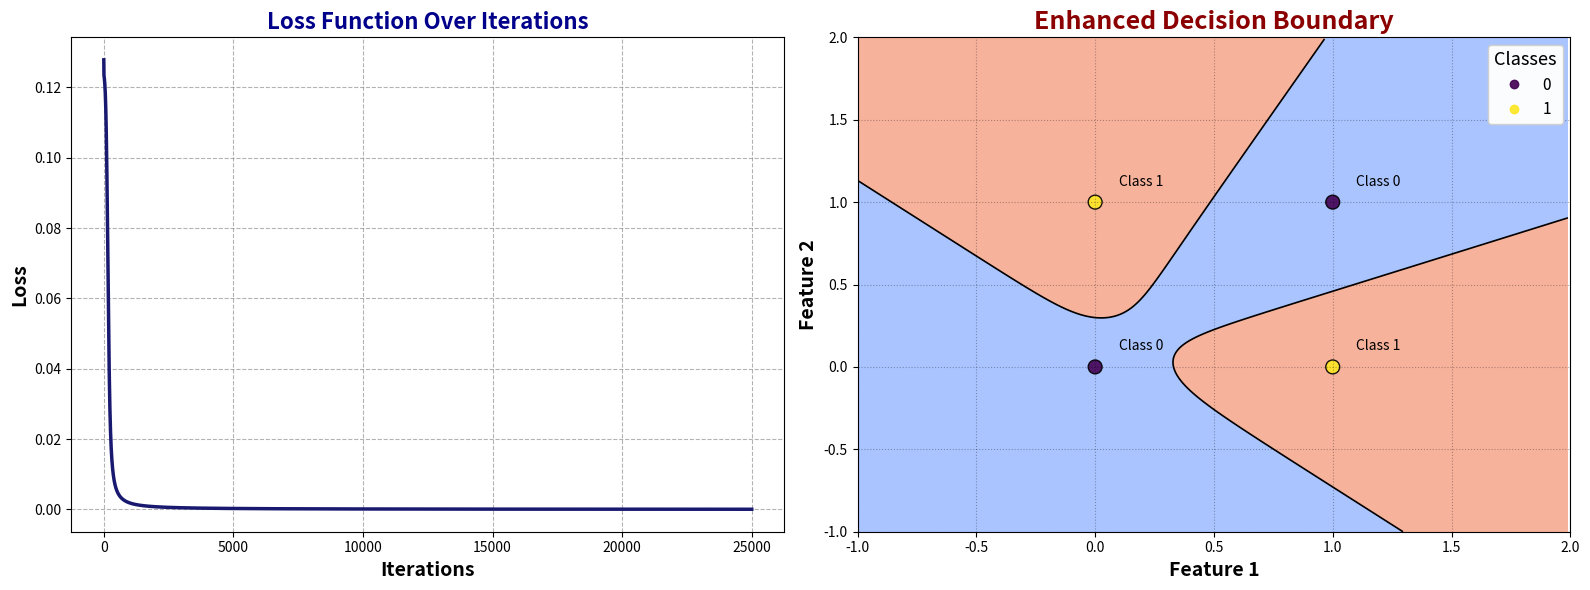
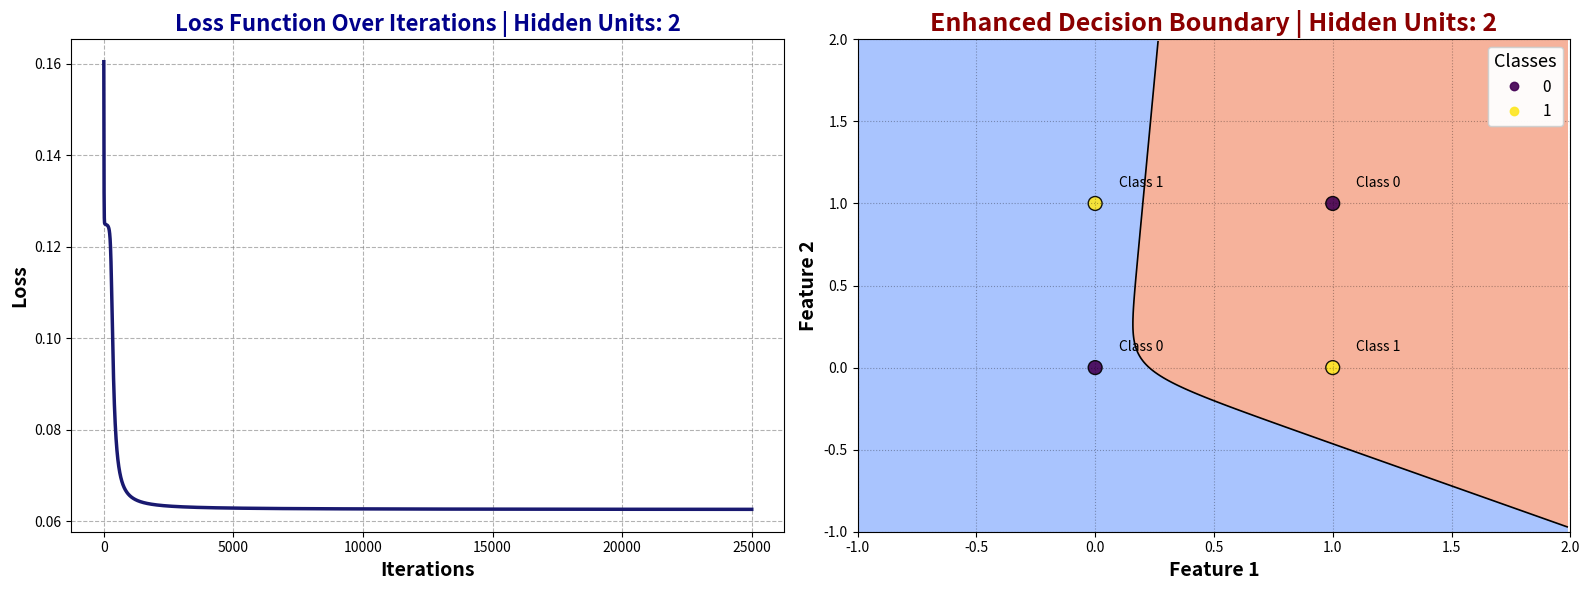
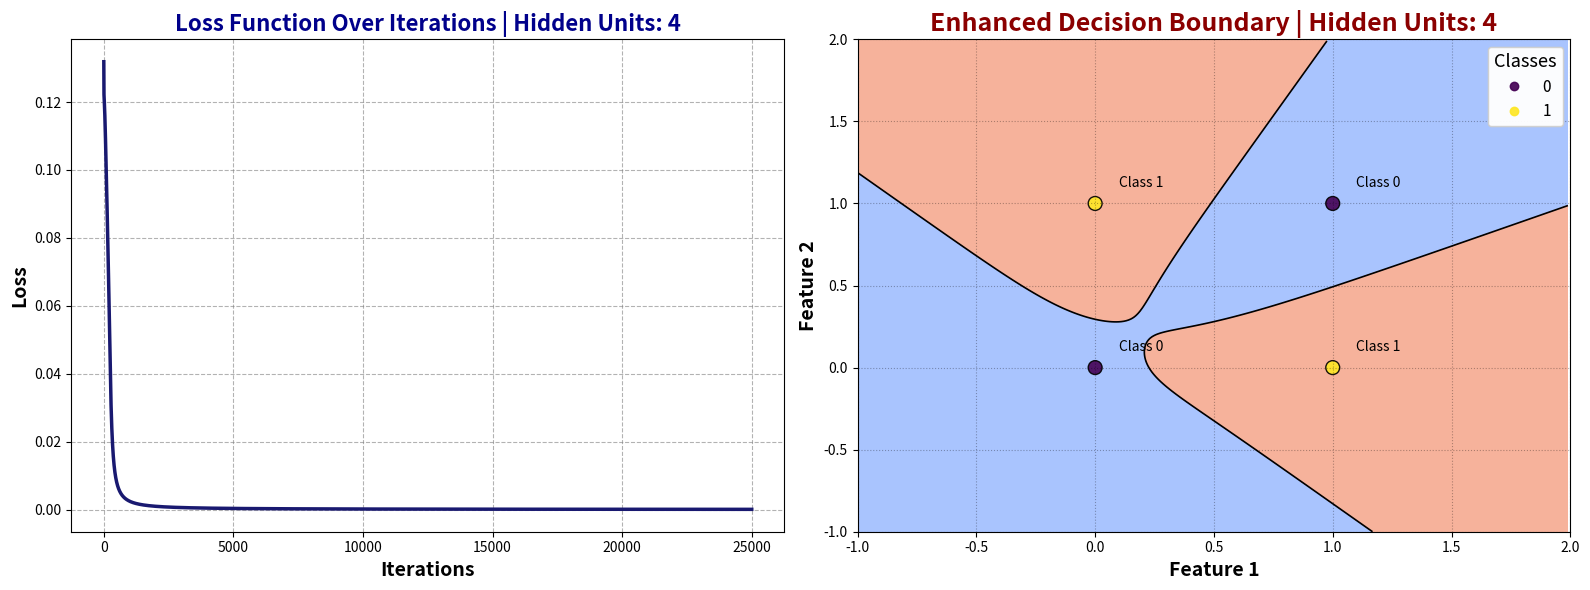
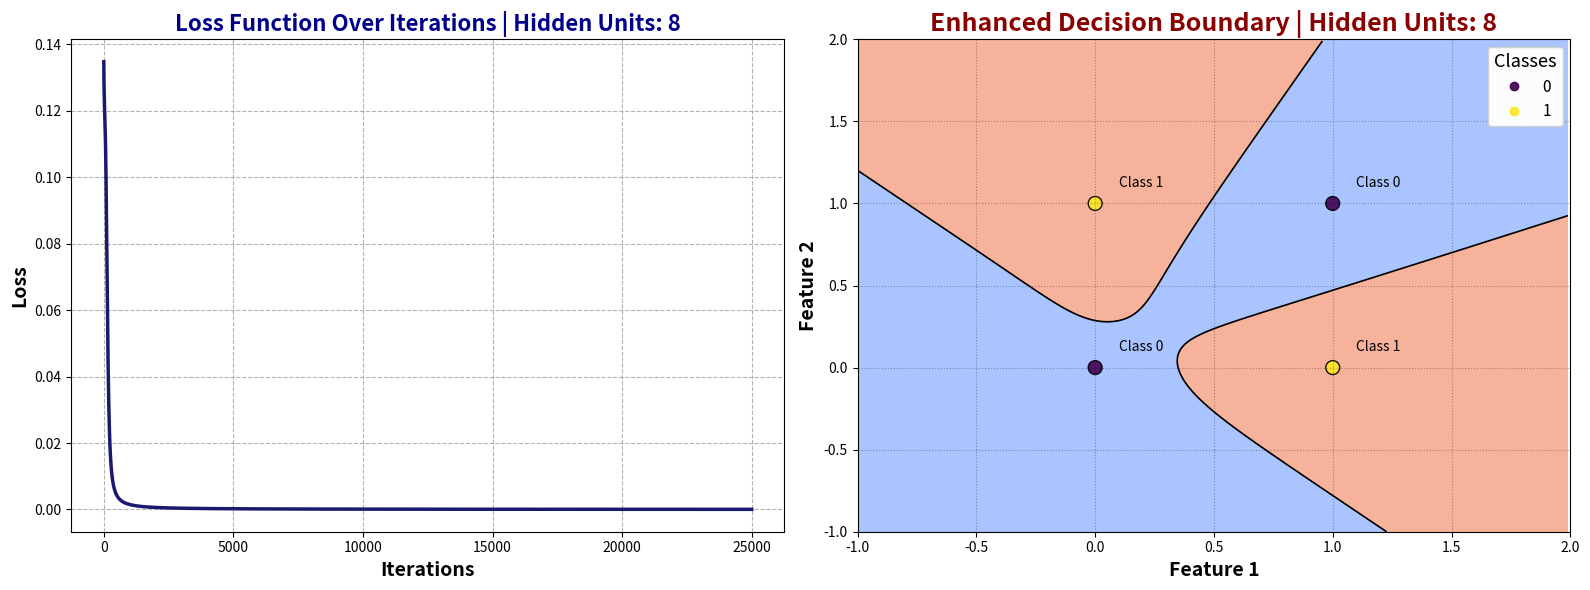
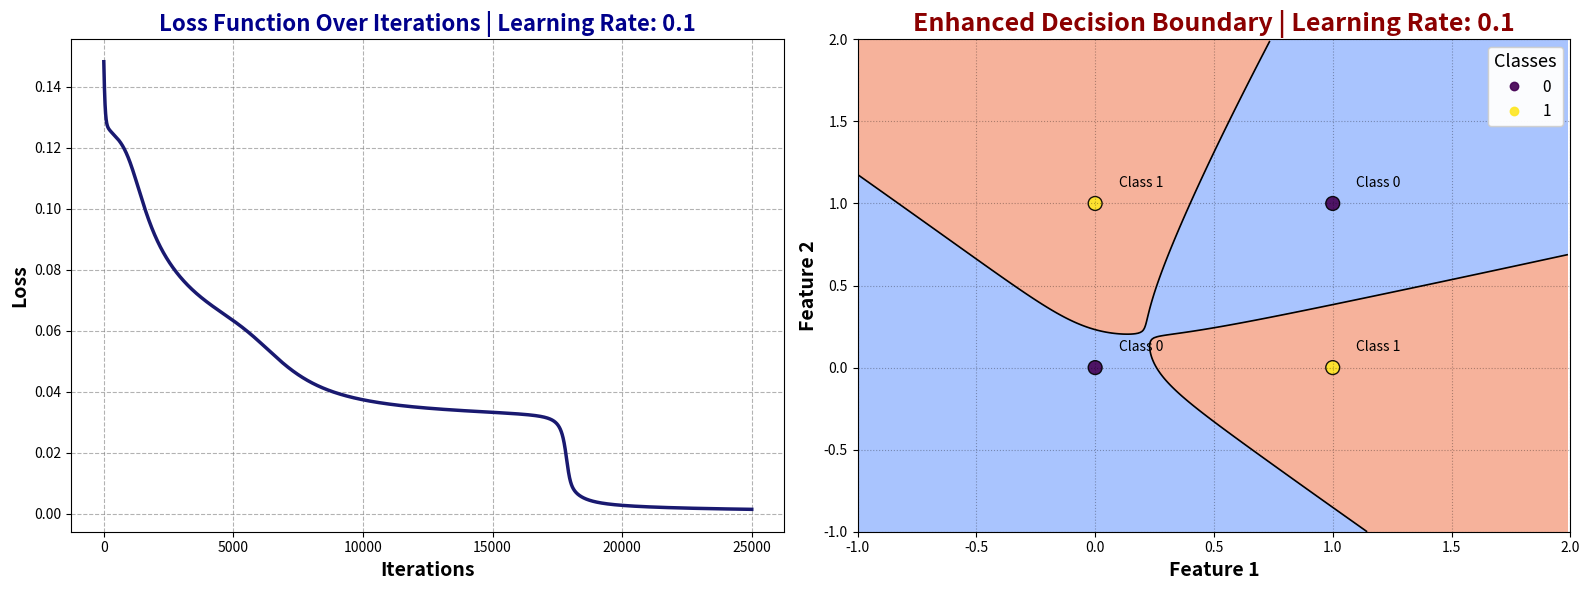
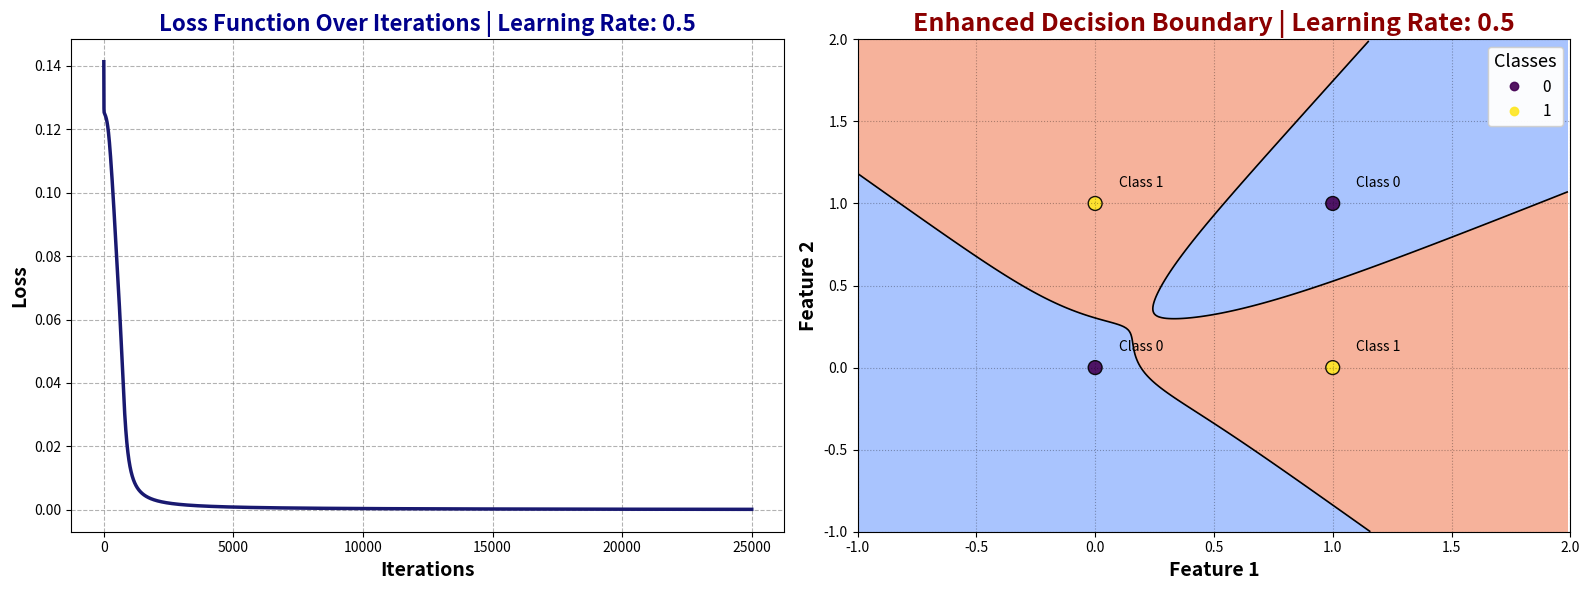
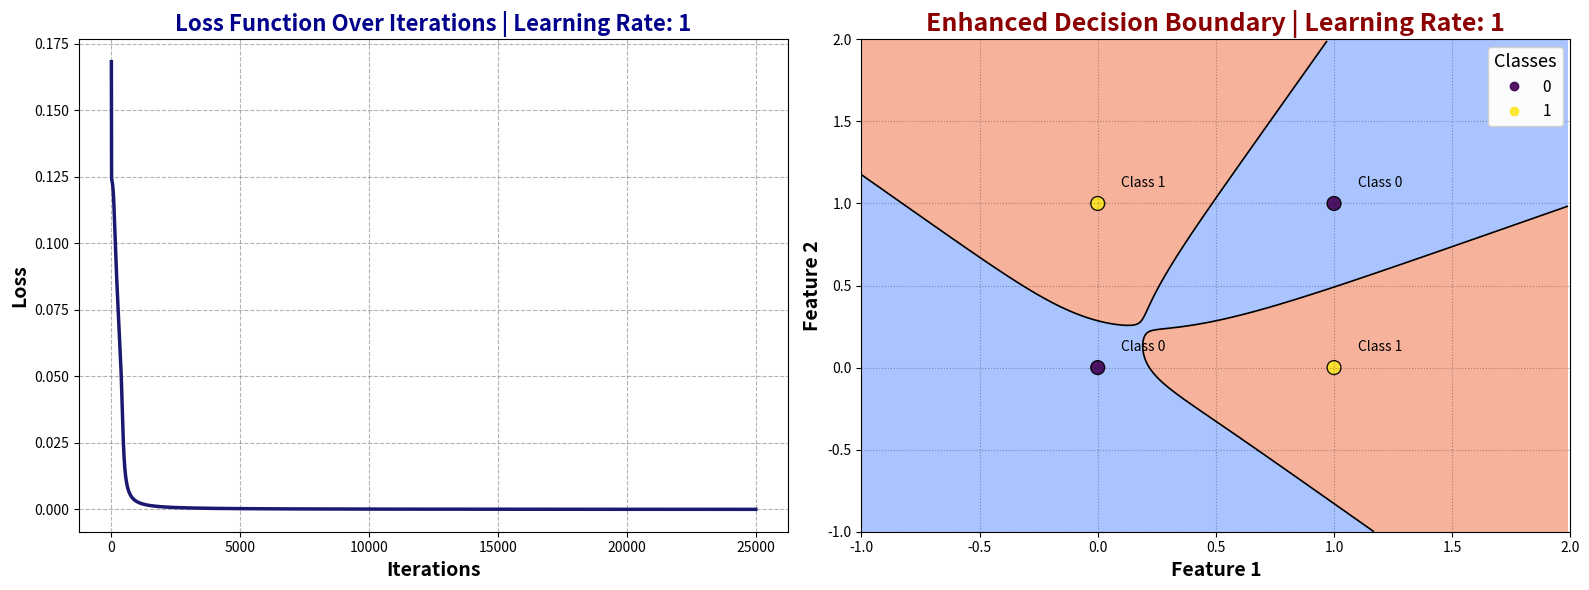

Generate these figures, in order, with matplotlib:
import matplotlib.pyplot as plt
import numpy as np

class NeuralNetwork:
    def __init__(self, num_inputs, num_hidden_units, num_outputs, learning_rate):
        self.weights_input_hidden = np.random.randn(num_inputs, num_hidden_units)
        self.weights_hidden_output = np.random.randn(num_hidden_units, num_outputs)
        self.learning_rate = learning_rate

    def sigmoid(self, x):
        return 1.0 / (1.0 + np.exp(-x))

    def sigmoid_derivative(self, x):
        return x * (1.0 - x)

    def forward_propagation(self, inputs):
        hidden = self.sigmoid(np.dot(inputs, self.weights_input_hidden))
        output = self.sigmoid(np.dot(hidden, self.weights_hidden_output))
        return output, hidden

    def loss_function(self, predicted, actual):
        return np.sum((predicted - actual) ** 2 * 0.5) / predicted.shape[0]

    def backward_propagation(self, inputs, hidden, outputs, actual):
        output_error = outputs - actual
        output_delta = output_error * self.sigmoid_derivative(outputs)

        hidden_error = np.dot(output_delta, self.weights_hidden_output.T)
        hidden_delta = hidden_error * self.sigmoid_derivative(hidden)

        self.weights_hidden_output -= np.dot(hidden.T, output_delta) * self.learning_rate
        self.weights_input_hidden -= np.dot(inputs.T, hidden_delta) * self.learning_rate

    def train(self, inputs, outputs, iterations, num_hidden_units=None, learning_rate=None, vary_param=None):
        losses = []
        for i in range(iterations):
            predicted, hidden = self.forward_propagation(inputs)
            self.backward_propagation(inputs, hidden, predicted, outputs)
            loss = self.loss_function(predicted, outputs)
            losses.append(loss)

            if (i + 1) % 1000 == 0:
                print(f"Iteration: {i + 1} | Loss: {loss}")
        
        return losses

# Функция для графика решающих границ и функции потерь на одном холсте
def plot_loss_and_decision_boundary(nn, X, y, losses, num_hidden_units=None, learning_rate=None, vary_param=None):
    fig, axes = plt.subplots(1, 2, figsize=(16, 6))

    # График функции потерь
    axes[0].plot(losses, color='midnightblue', linewidth=2.5)
    axes[0].grid(True, linestyle='--', color='gray', alpha=0.6)
    axes[0].set_ylabel('Loss', fontsize=14, fontweight='bold')
    axes[0].set_xlabel('Iterations', fontsize=14, fontweight='bold')
    title_text = 'Loss Function Over Iterations'
    if vary_param == "hidden_units" and num_hidden_units is not None:
        title_text += f" | Hidden Units: {num_hidden_units}"
    elif vary_param == "learning_rate" and learning_rate is not None:
        title_text += f" | Learning Rate: {learning_rate}"
    axes[0].set_title(title_text, fontsize=16, fontweight='bold', color='darkblue')

    # График решающих границ
    x_min, x_max = X[:, 0].min() - 1, X[:, 0].max() + 1
    y_min, y_max = X[:, 1].min() - 1, X[:, 1].max() + 1
    xx, yy = np.meshgrid(np.arange(x_min, x_max, 0.01),
                         np.arange(y_min, y_max, 0.01))
    grid_points = np.c_[xx.ravel(), yy.ravel()]
    Z, _ = nn.forward_propagation(grid_points)
    Z = Z.reshape(xx.shape)

    axes[1].contourf(xx, yy, Z, levels=[0, 0.5, 1], cmap='coolwarm', alpha=0.75)
    axes[1].contour(xx, yy, Z, levels=[0.5], colors='black', linewidths=1.2)
    scatter = axes[1].scatter(X[:, 0], X[:, 1], c=y.flatten(), s=100, edgecolors='k', marker='o', cmap='viridis', alpha=0.9)
    for i, txt in enumerate(y.flatten()):
        axes[1].annotate(f'Class {int(txt)}', (X[i, 0] + 0.1, X[i, 1] + 0.1), fontsize=10, color='black')

    legend1 = axes[1].legend(*scatter.legend_elements(), loc="upper right", title="Classes", title_fontsize='13', fontsize='11')
    axes[1].add_artist(legend1)
    
    axes[1].set_xlabel('Feature 1', fontsize=14, fontweight='bold')
    axes[1].set_ylabel('Feature 2', fontsize=14, fontweight='bold')
    axes[1].set_xlim(x_min, x_max)
    axes[1].set_ylim(y_min, y_max)
    axes[1].grid(True, linestyle=':', color='black', alpha=0.3)
    title_text = 'Enhanced Decision Boundary'
    if vary_param == "hidden_units" and num_hidden_units is not None:
        title_text += f" | Hidden Units: {num_hidden_units}"
    elif vary_param == "learning_rate" and learning_rate is not None:
        title_text += f" | Learning Rate: {learning_rate}"
    axes[1].set_title(title_text, fontsize=18, fontweight='bold', color='darkred')

    plt.tight_layout()
    plt.show()

# Параметры нейронной сети и обучение
num_inputs = 2
num_hidden_units = 4
num_outputs = 1
learning_rate = 1
nn = NeuralNetwork(num_inputs, num_hidden_units, num_outputs, learning_rate)
X = np.array([[0, 0], [0, 1], [1, 0], [1, 1]])
y = np.array([[0], [1], [1], [0]])
iterations = 25000
losses = nn.train(X, y, iterations, num_hidden_units=num_hidden_units, learning_rate=learning_rate)

plot_loss_and_decision_boundary(nn, X, y, losses, num_hidden_units=num_hidden_units, learning_rate=learning_rate)

# Варьирование количества скрытых нейронов
for num_hidden in [2, 4, 8]:
    nn = NeuralNetwork(num_inputs, num_hidden, num_outputs, learning_rate)
    losses = nn.train(X, y, iterations, num_hidden_units=num_hidden, vary_param="hidden_units")
    plot_loss_and_decision_boundary(nn, X, y, losses, num_hidden_units=num_hidden, vary_param="hidden_units")

# Варьирование темпа обучения
for lr in [0.1, 0.5, 1]:
    nn = NeuralNetwork(num_inputs, num_hidden_units, num_outputs, lr)
    losses = nn.train(X, y, iterations, learning_rate=lr, vary_param="learning_rate")
    plot_loss_and_decision_boundary(nn, X, y, losses, learning_rate=lr, vary_param="learning_rate")
